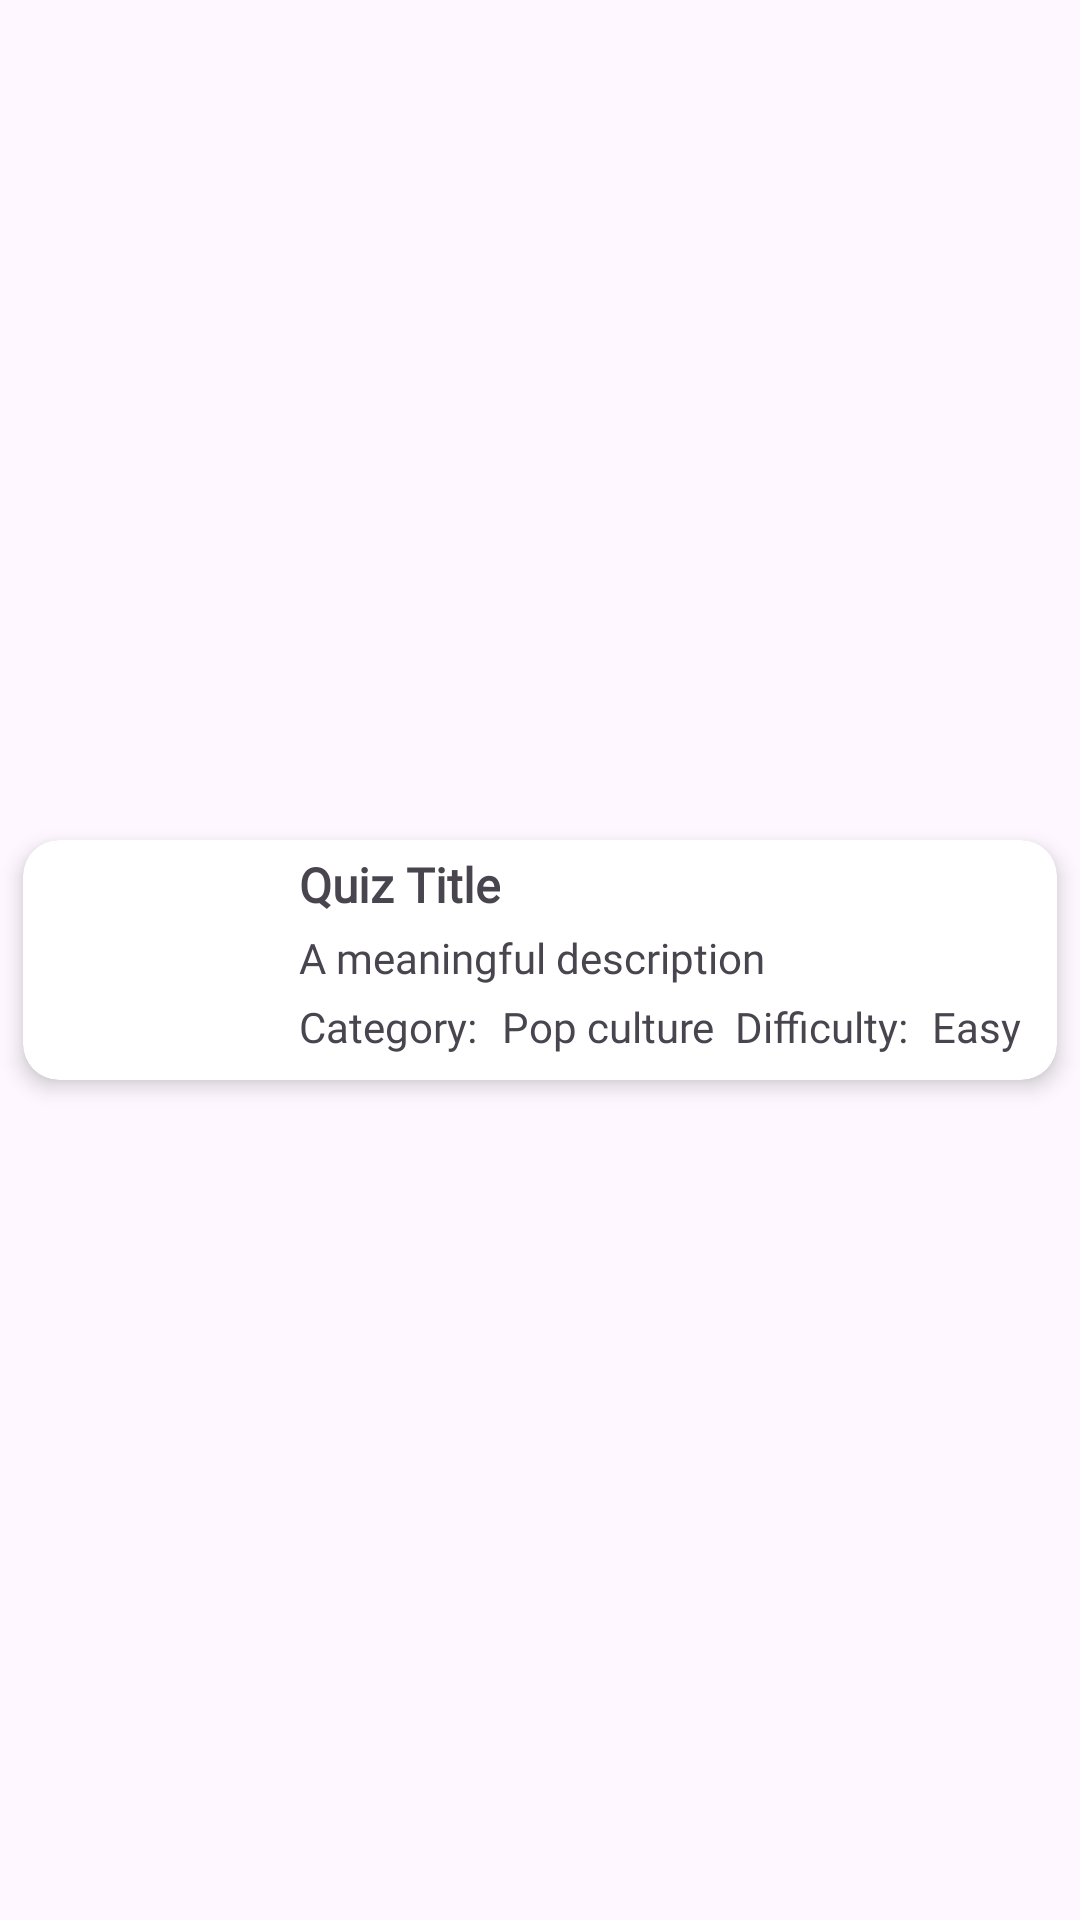

This screen was rendered from an Android layout file. Write that file and the resources it references.
<!-- AndroidManifest.xml: application theme Theme.Riddler -->
<!-- res/layout/listitem_quiz_dashboard.xml -->
<?xml version="1.0" encoding="utf-8"?>
<androidx.constraintlayout.widget.ConstraintLayout xmlns:android="http://schemas.android.com/apk/res/android"
    xmlns:app="http://schemas.android.com/apk/res-auto"
    xmlns:tools="http://schemas.android.com/tools"
    android:id="@+id/dash_quiz_listitem_rootLayout"
    android:layout_width="match_parent"
    android:layout_height="wrap_content">

    <androidx.cardview.widget.CardView
        android:id="@+id/quizCard"
        android:layout_width="match_parent"
        android:layout_height="wrap_content"
        app:cardCornerRadius="12dp"
        app:cardElevation="4dp"
        app:cardPreventCornerOverlap="true"
        app:cardUseCompatPadding="true"
        app:layout_constraintBottom_toBottomOf="parent"
        app:layout_constraintEnd_toEndOf="parent"
        app:layout_constraintStart_toStartOf="parent"
        app:layout_constraintTop_toTopOf="parent">

        <androidx.constraintlayout.widget.ConstraintLayout
            android:layout_width="match_parent"
            android:layout_height="match_parent"
            android:padding="4dp">

            <ImageView
                android:id="@+id/imageView"
                android:layout_width="72dp"
                android:layout_height="72dp"
                app:layout_constraintBottom_toBottomOf="parent"
                app:layout_constraintStart_toStartOf="parent"
                app:layout_constraintTop_toTopOf="parent"
                app:srcCompat="@drawable/ic_baseline_stars_24" />

            <TextView
                android:id="@+id/dash_quiz_listview_quizTitle"
                android:layout_width="wrap_content"
                android:layout_height="wrap_content"
                android:layout_marginStart="16dp"
                android:fontFamily="@font/montserrat_bold"
                android:text="Quiz Title"
                android:textSize="16sp"
                android:textStyle="bold"
                app:layout_constraintStart_toEndOf="@+id/imageView"
                app:layout_constraintTop_toTopOf="parent" />

            <TextView
                android:id="@+id/dash_quiz_listview_quizDescription"
                android:layout_width="wrap_content"
                android:layout_height="wrap_content"
                android:layout_marginStart="16dp"
                android:layout_marginTop="4dp"
                android:fontFamily="@font/hind_regular"
                android:text="A meaningful description"
                app:layout_constraintStart_toEndOf="@+id/imageView"
                app:layout_constraintTop_toBottomOf="@+id/dash_quiz_listview_quizTitle" />

            <TextView
                android:id="@+id/dash_quiz_listview_categoryLabel"
                android:layout_width="wrap_content"
                android:layout_height="wrap_content"
                android:layout_marginStart="16dp"
                android:layout_marginTop="4dp"
                android:fontFamily="@font/montserrat_bold"
                android:text="@string/category"
                app:layout_constraintStart_toEndOf="@+id/imageView"
                app:layout_constraintTop_toBottomOf="@+id/dash_quiz_listview_quizDescription" />

            <TextView
                android:id="@+id/dash_quiz_listview_categoryText"
                android:layout_width="0dp"
                android:layout_height="wrap_content"
                android:layout_marginStart="8dp"
                android:layout_marginTop="4dp"
                android:fontFamily="@font/hind_regular"
                android:text="Pop culture"
                app:layout_constraintEnd_toStartOf="@+id/dash_quiz_listview_difficultyLabel"
                app:layout_constraintStart_toEndOf="@+id/dash_quiz_listview_categoryLabel"
                app:layout_constraintTop_toBottomOf="@+id/dash_quiz_listview_quizDescription" />

            <TextView
                android:id="@+id/dash_quiz_listview_difficultyText"
                android:layout_width="wrap_content"
                android:layout_height="wrap_content"
                android:layout_marginTop="4dp"
                android:layout_marginEnd="8dp"
                android:fontFamily="@font/hind_regular"
                android:text="Easy"
                app:layout_constraintEnd_toEndOf="parent"
                app:layout_constraintTop_toBottomOf="@+id/dash_quiz_listview_quizDescription" />

            <TextView
                android:id="@+id/dash_quiz_listview_difficultyLabel"
                android:layout_width="0dp"
                android:layout_height="wrap_content"
                android:layout_marginTop="4dp"
                android:layout_marginEnd="8dp"
                android:fontFamily="@font/montserrat_bold"
                android:text="@string/difficulty"
                android:textAlignment="textEnd"
                app:layout_constraintEnd_toStartOf="@+id/dash_quiz_listview_difficultyText"
                app:layout_constraintTop_toBottomOf="@+id/dash_quiz_listview_quizDescription" />
        </androidx.constraintlayout.widget.ConstraintLayout>
    </androidx.cardview.widget.CardView>
</androidx.constraintlayout.widget.ConstraintLayout>
<!-- resources referenced by this layout -->
<resources>
  <string name="category">Category:</string>
  <string name="difficulty">Difficulty:</string>
  <style name="Theme.Riddler" parent="Theme.Material3.DayNight.NoActionBar">
          
          <item name="colorPrimary">@color/purple_500</item>
          <item name="colorPrimaryVariant">@color/purple_700</item>
          <item name="colorOnPrimary">@color/white</item>
          
          <item name="colorSecondary">@color/teal_200</item>
          <item name="colorSecondaryVariant">@color/teal_700</item>
          <item name="colorOnSecondary">@color/black</item>
          
          <item name="android:statusBarColor" tools:targetApi="l">@color/black</item>
          
      </style>
  <color name="purple_500">#FF6200EE</color>
  <color name="purple_700">#FF3700B3</color>
  <color name="white">#FFFFFFFF</color>
  <color name="teal_200">#FF03DAC5</color>
  <color name="teal_700">#FF018786</color>
  <color name="black">#FF000000</color>
</resources>
